Photos from the image-classification dataset "processed" in the GitHub repository DHemanth2001/Landslide_Identification_Using_ML. Its 7 classes are: debris flow, landslide, mudflow, non landslide, rockfall, rotational slide, translational slide.

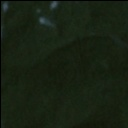
Label: non landslide

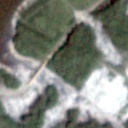
Label: landslide

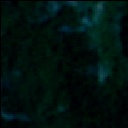
Label: rotational slide

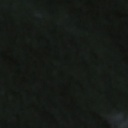
Label: non landslide

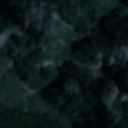
Label: translational slide

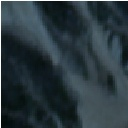
Label: debris flow
